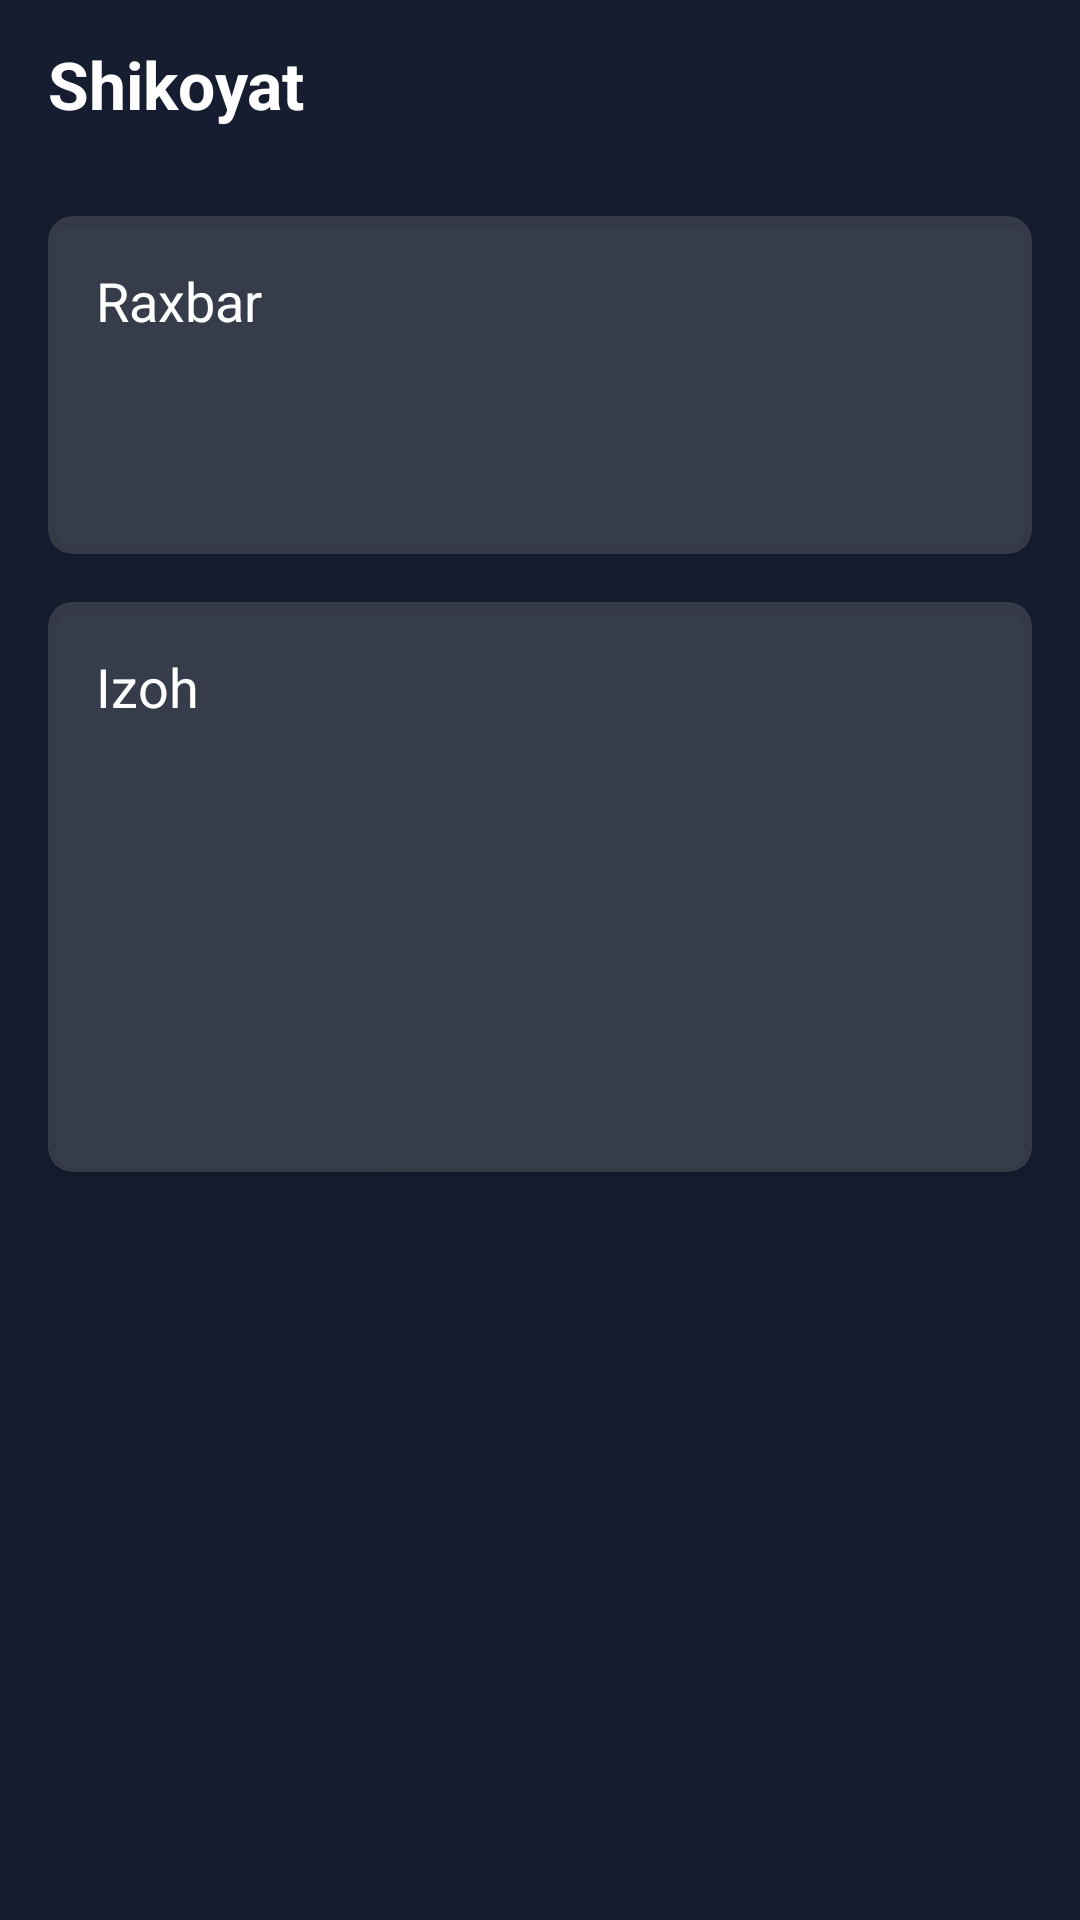

Android layout source for this screen:
<!-- AndroidManifest.xml: application theme Theme.Gohr -->
<!-- res/layout/screen_complain_inside.xml -->
<?xml version="1.0" encoding="utf-8"?>
<LinearLayout xmlns:android="http://schemas.android.com/apk/res/android"
    xmlns:app="http://schemas.android.com/apk/res-auto"
    xmlns:tools="http://schemas.android.com/tools"
    android:layout_width="match_parent"
    android:layout_height="match_parent"
    android:orientation="vertical">

    <androidx.appcompat.widget.Toolbar
        android:id="@+id/tb"
        android:layout_width="match_parent"
        android:layout_height="?actionBarSize"
        android:background="@color/transparent"
        app:navigationIcon="@drawable/ic_back">

        <TextView
            android:id="@+id/tv_title"
            android:layout_width="wrap_content"
            android:layout_height="wrap_content"
            android:layout_gravity="start"
            android:lineSpacingExtra="5sp"
            android:maxLines="1"
            android:text="@string/text_complain"
            android:textColor="@color/white"
            android:textSize="22sp"
            android:textStyle="bold" />

    </androidx.appcompat.widget.Toolbar>

    <androidx.core.widget.NestedScrollView
        android:layout_width="match_parent"
        android:layout_height="0dp"
        android:layout_weight="1"
        android:clipToPadding="false">

        <LinearLayout
            android:layout_width="match_parent"
            android:layout_height="wrap_content"
            android:orientation="vertical"
            android:paddingHorizontal="16dp"
            android:paddingTop="16dp">

            <androidx.cardview.widget.CardView
                android:layout_width="match_parent"
                android:layout_height="wrap_content"
                android:layout_marginBottom="16dp"
                app:cardBackgroundColor="@color/home_item_color"
                app:cardCornerRadius="8dp">

                <LinearLayout
                    android:layout_width="match_parent"
                    android:layout_height="match_parent"
                    android:gravity="center"
                    android:orientation="vertical"
                    android:paddingHorizontal="16dp"
                    android:paddingVertical="16dp">

                    <TextView
                        android:layout_width="match_parent"
                        android:layout_height="wrap_content"
                        android:text="@string/text_boss"
                        android:textColor="@color/white"
                        android:textSize="18sp" />

                    <TextView
                        android:id="@+id/tv_boss"
                        android:layout_width="match_parent"
                        android:layout_height="wrap_content"
                        android:layout_marginTop="8dp"
                        android:background="@drawable/rounded_rectangle_background"
                        android:paddingVertical="12dp"
                        android:paddingStart="12dp"
                        android:paddingEnd="8dp"
                        android:textColor="@color/white"
                        android:textSize="18sp"
                        tools:text="Baxodirov Bektemir" />
                </LinearLayout>
            </androidx.cardview.widget.CardView>

            <androidx.cardview.widget.CardView
                android:layout_width="match_parent"
                android:layout_height="wrap_content"
                android:layout_marginBottom="16dp"
                app:cardBackgroundColor="@color/home_item_color"
                app:cardCornerRadius="8dp">

                <LinearLayout
                    android:layout_width="match_parent"
                    android:layout_height="match_parent"
                    android:gravity="center"
                    android:orientation="vertical"
                    android:paddingHorizontal="16dp"
                    android:paddingVertical="16dp">

                    <TextView
                        android:layout_width="match_parent"
                        android:layout_height="wrap_content"
                        android:text="@string/text_description"
                        android:textColor="@color/white"
                        android:textSize="18sp" />

                    <TextView
                        android:id="@+id/tv_theme"
                        android:layout_width="match_parent"
                        android:layout_height="wrap_content"
                        android:layout_marginTop="8dp"
                        android:background="@drawable/rounded_rectangle_background"
                        android:paddingVertical="12dp"
                        android:paddingStart="12dp"
                        android:paddingEnd="8dp"
                        android:textColor="@color/white"
                        android:textSize="18sp"
                        tools:text="Kam oylik" />

                    <TextView
                        android:id="@+id/tv_description"
                        android:layout_width="match_parent"
                        android:layout_height="wrap_content"
                        android:layout_marginTop="8dp"
                        android:background="@drawable/rounded_rectangle_background"
                        android:minLines="2"
                        android:paddingVertical="12dp"
                        android:paddingStart="12dp"
                        android:paddingEnd="8dp"
                        android:textColor="@color/white"
                        android:textSize="18sp"
                        tools:text="ishlarim bor" />

                </LinearLayout>
            </androidx.cardview.widget.CardView>

        </LinearLayout>
    </androidx.core.widget.NestedScrollView>

</LinearLayout>
<!-- resources referenced by this layout -->
<resources>
  <color name="home_item_color">#4D868689</color>
  <color name="transparent">#00FFFFFF</color>
  <color name="white">#FFFFFFFF</color>
  <string name="text_boss">Raxbar</string>
  <string name="text_complain">Shikoyat</string>
  <string name="text_description">Izoh</string>
  <style name="Theme.Gohr" parent="Theme.MaterialComponents.DayNight.NoActionBar">
          
          <item name="colorPrimary">@color/purple_500</item>
          <item name="colorPrimaryVariant">@color/purple_700</item>
          <item name="colorOnPrimary">@color/white</item>
          
          <item name="colorSecondary">@color/teal_200</item>
          <item name="colorSecondaryVariant">@color/teal_700</item>
          <item name="colorOnSecondary">@color/black</item>
          <item name="android:windowBackground">@color/window_background</item>
          
          <item name="android:statusBarColor" tools:targetApi="l">?attr/colorPrimaryVariant</item>
          
      </style>
  <color name="purple_500">#FF6200EE</color>
  <color name="purple_700">#FF3700B3</color>
  <color name="teal_200">#FF03DAC5</color>
  <color name="teal_700">#FF018786</color>
  <color name="black">#FF000000</color>
  <color name="window_background">#161D31</color>
</resources>
